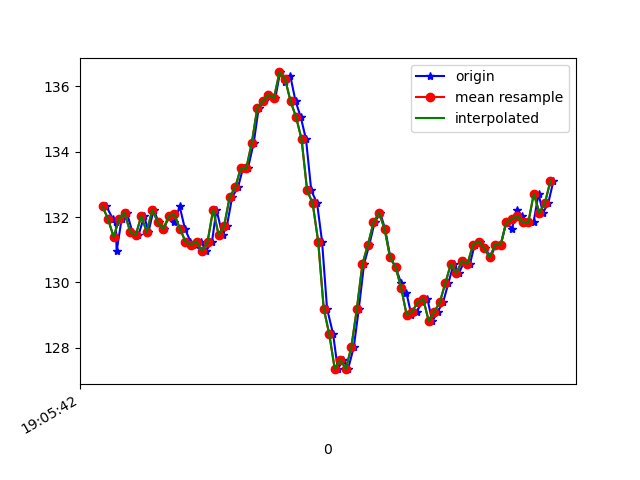

The table this chart was drawn from, first rows:
1618772742634, 1468426529654201, 132.32422, -260.64453, -80.27344
1618772742658, 1468426548424802, 131.9, -260.7, -80.96
1618772742668, 1468426568172086, 131.8, -261.4, -80.27
1618772742671, 1468426587339465, 131, -260.8, -80.57
1618772742689, 1468426606384758, 131.9, -261.4, -80.57
1618772742708, 1468426625430052, 132.1, -261.3, -80.96
1618772742728, 1468426644627952, 131.5, -261.4, -80.27
1618772742750, 1468426663459597, 131.4, -260.7, -80.76
1618772742771, 1468426682779582, 132, -260.8, -80.57
1618772742786, 1468426701794354, 131.5, -260.8, -80.86
1618772742805, 1468426720839648, 132.2, -261.2, -80.27
1618772742823, 1468426739884942, 131.8, -261.5, -79.88
1618772742842, 1468426758838671, 131.6, -261, -80.08
1618772742861, 1468426777914486, 132, -260.9, -80.18
1618772742880, 1468426796868216, 131.8, -260.6, -80.27
1618772742899, 1468426815974552, 132.3, -260.4, -79.49
1618772742918, 1468426835019846, 131.6, -260.4, -79.49
1618772742938, 1468426854065139, 131.2, -260.1, -78.91
1618772742957, 1468426873140954, 131.2, -259.9, -78.91
1618772742977, 1468426892247290, 131.2, -258.8, -79.1
1618772742994, 1468426911262063, 131, -258.9, -79.49
1618772743016, 1468426930307356, 131.2, -257.1, -79.39
1618772743032, 1468426949261086, 132.2, -253.5, -77.34
1618772743054, 1468426968397944, 131.4, -251.1, -76.07
1618772743070, 1468426987412716, 131.7, -246.6, -73.63
1618772743089, 1468427006458010, 132.6, -242.3, -70.31
1618772743110, 1468427025564346, 132.9, -237.5, -67.38
1618772743128, 1468427044579118, 133.5, -233.2, -62.5
1618772743146, 1468427063624412, 133.5, -229.2, -56.93
1618772743167, 1468427082700227, 134.3, -226.5, -51.95
1618772743185, 1468427101745520, 135.4, -223.8, -44.43
1618772743204, 1468427120790814, 135.5, -222.3, -38.48
1618772743223, 1468427139775065, 135.7, -222.7, -31.74
1618772743245, 1468427158850880, 135.6, -223.3, -26.46
1618772743262, 1468427177926695, 136.4, -223.7, -22.07
1618772743280, 1468427196880424, 136.1, -224.1, -20.41
1618772743299, 1468427215986761, 136.3, -224.8, -20.02
1618772743318, 1468427235001533, 135.5, -225.9, -19.34
1618772743337, 1468427254016305, 135.1, -225.5, -21
1618772743356, 1468427273031078, 134.4, -225.8, -21.39
1618772743375, 1468427292045850, 132.8, -225.5, -23.73
1618772743396, 1468427311030101, 132.4, -226.2, -24.12
1618772743414, 1468427330075395, 131.2, -226.5, -25.59
1618772743432, 1468427349120688, 129.2, -227.1, -27.15
1618772743454, 1468427368410152, 128.4, -226.9, -29.59
1618772743471, 1468427387363882, 127.3, -228.6, -35.25
1618772743490, 1468427406378654, 127.6, -228.2, -39.55
1618772743508, 1468427425515512, 127.3, -228.9, -44.63
1618772743529, 1468427444530284, 128, -230.2, -49.32
1618772743547, 1468427463606099, 129.2, -231.3, -54.49
1618772743566, 1468427482681914, 130.6, -232.5, -58.3
1618772743585, 1468427501696686, 131.2, -234.3, -61.33
1618772743604, 1468427520772501, 131.8, -235.6, -62.89
1618772743624, 1468427539756752, 132.1, -237.8, -65.14
1618772743642, 1468427558863088, 131.6, -239.6, -67.19
1618772743661, 1468427577908382, 130.8, -241.3, -68.95
1618772743680, 1468427596953676, 130.5, -242.4, -69.34
1618772743700, 1468427616029490, 130, -244.4, -70.12
1618772743719, 1468427635044263, 129.7, -245.9, -71.09
1618772743737, 1468427654089556, 129, -248.7, -72.56
1618772743756, 1468427673073807, 129.1, -252.9, -74.9
... 26 more rows
